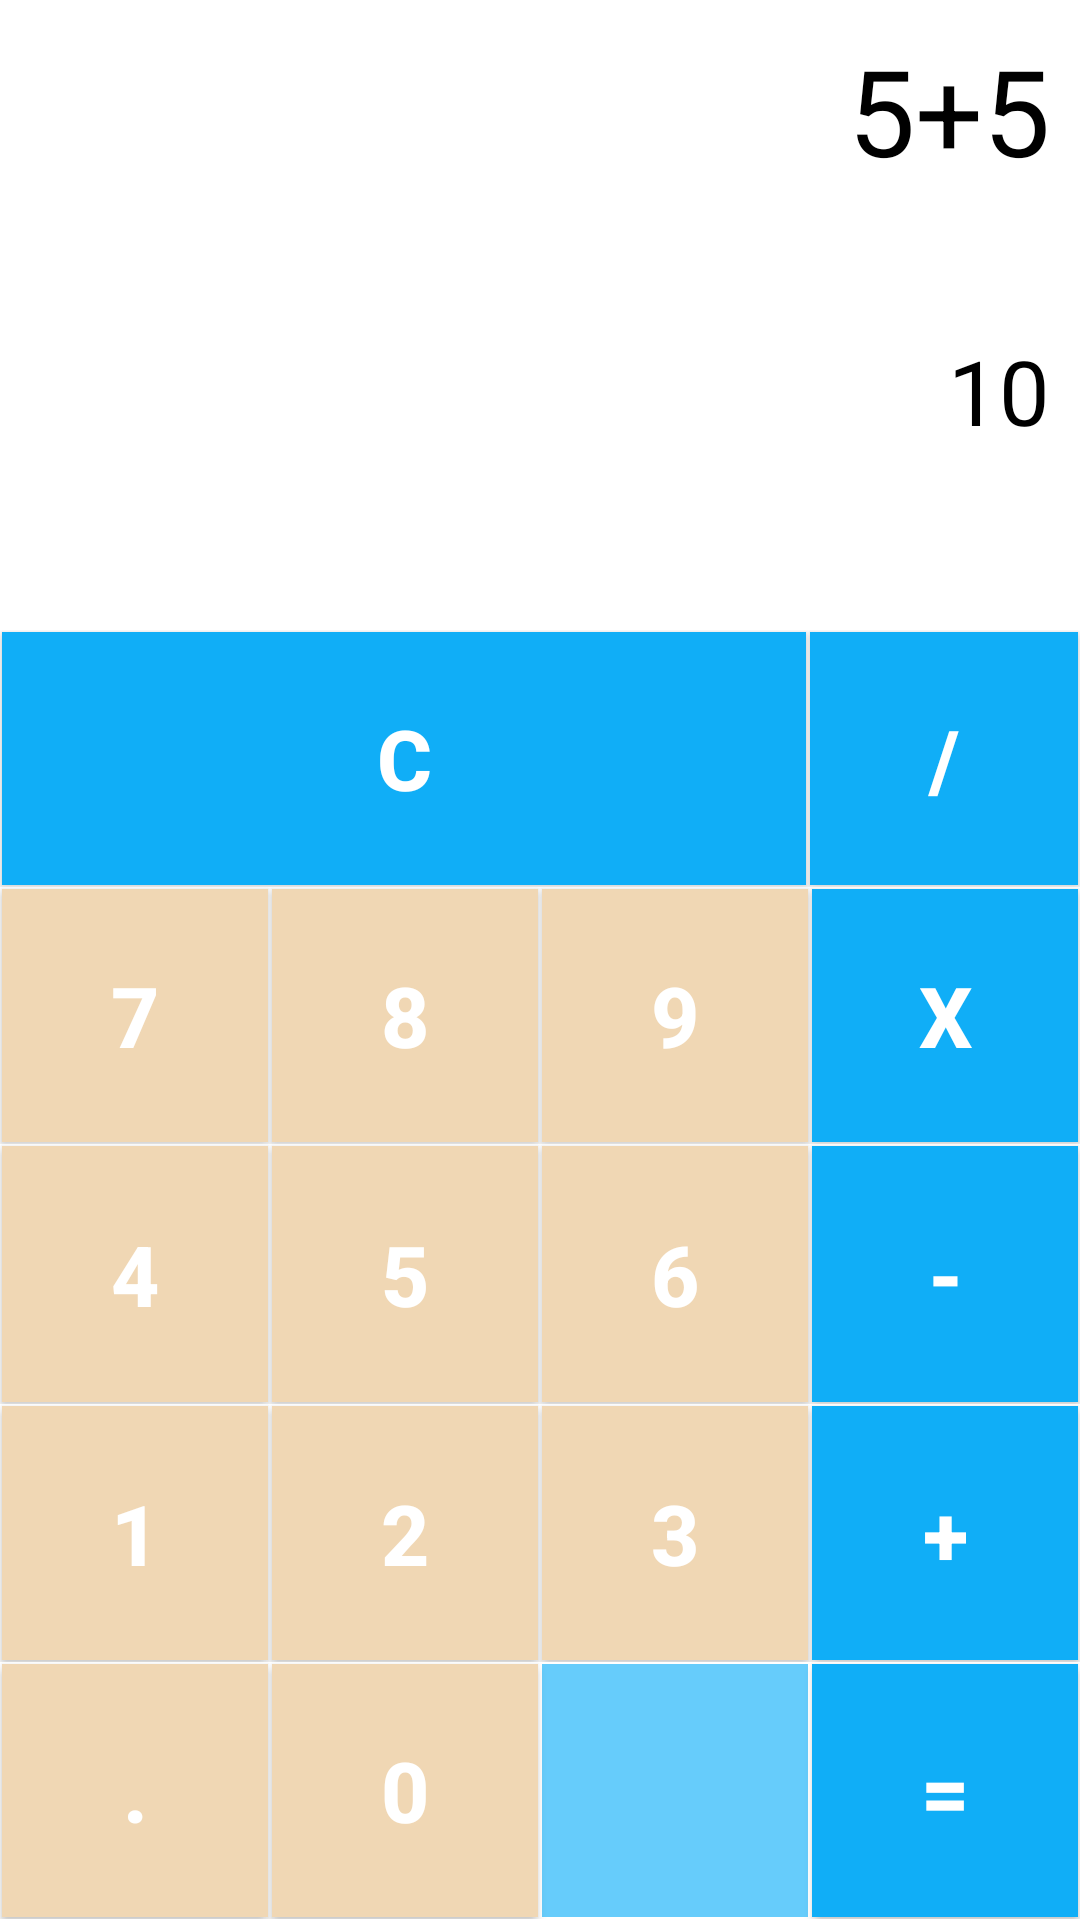

Write the Android layout XML for this screen, with the resource values it uses.
<!-- AndroidManifest.xml: application theme Theme.DACalculator -->
<!-- res/layout/fragment_scientific.xml -->
<?xml version="1.0" encoding="utf-8"?>
<LinearLayout xmlns:android="http://schemas.android.com/apk/res/android"
    xmlns:app="http://schemas.android.com/apk/res-auto"
    xmlns:tools="http://schemas.android.com/tools"
    android:id="@+id/main"
    android:layout_width="match_parent"
    android:layout_height="match_parent"
    android:orientation="vertical"
    android:background="@color/white"
    tools:context=".MainActivity">

    <TextView
        android:id="@+id/txt_expression"
        android:layout_width="match_parent"
        android:layout_height="80dp"
        android:text="5+5"
        android:textColor="@color/black"
        android:textSize="40sp"
        android:gravity="end"
        android:layout_margin="10dp"
        android:ellipsize="start"
        android:singleLine="true"
        />

    <TextView
        android:id="@+id/txt_result"
        android:layout_width="match_parent"
        android:layout_height="90dp"
        android:text="10"
        android:textColor="@color/black"
        android:textSize="30sp"
        android:gravity="end"
        android:layout_margin="10dp"
        android:ellipsize="end"
        android:maxLines="1"
        />

    <LinearLayout
        android:layout_width="match_parent"
        android:layout_height="0dp"
        android:layout_weight="0.8"
        android:orientation="horizontal">

        <androidx.appcompat.widget.AppCompatButton
            android:id="@+id/bt_clear"
            style="@style/Operators_Button"
            android:layout_weight="3"
            android:text="C" />

        <androidx.appcompat.widget.AppCompatButton
            android:id="@+id/bt_divide"
            style="@style/Operators_Button"
            android:text="/"
            />

    </LinearLayout>

    <LinearLayout
        android:layout_width="match_parent"
        android:layout_height="0dp"
        android:layout_weight="0.8"
        android:orientation="horizontal">

        <androidx.appcompat.widget.AppCompatButton
            android:id="@+id/number_seven"
            style="@style/Numbers_Button"
            android:text="7"
            />

        <androidx.appcompat.widget.AppCompatButton
            android:id="@+id/number_eight"
            style="@style/Numbers_Button"
            android:text="8"
            />

        <androidx.appcompat.widget.AppCompatButton
            android:id="@+id/number_nine"
            style="@style/Numbers_Button"
            android:text="9"
            />

        <androidx.appcompat.widget.AppCompatButton
            android:id="@+id/bt_multi"
            style="@style/Operators_Button"
            android:layout_weight="1"
            android:text="X"
            />

    </LinearLayout>

    <LinearLayout
        android:layout_width="match_parent"
        android:layout_height="1dp"
        android:layout_weight="0.8"
        android:orientation="horizontal">

        <androidx.appcompat.widget.AppCompatButton
            android:id="@+id/number_four"
            style="@style/Numbers_Button"
            android:text="4"
            />

        <androidx.appcompat.widget.AppCompatButton
            android:id="@+id/number_five"
            style="@style/Numbers_Button"
            android:text="5"
            />

        <androidx.appcompat.widget.AppCompatButton
            android:id="@+id/number_six"
            style="@style/Numbers_Button"
            android:text="6"
            />

        <androidx.appcompat.widget.AppCompatButton
            android:id="@+id/bt_subtraction"
            style="@style/Operators_Button"
            android:layout_weight="1"
            android:text="-"
            />

    </LinearLayout>

    <LinearLayout
        android:layout_width="match_parent"
        android:layout_height="0dp"
        android:layout_weight="0.8"
        android:orientation="horizontal">

        <androidx.appcompat.widget.AppCompatButton
            android:id="@+id/number_one"
            style="@style/Numbers_Button"
            android:text="1"
            />

        <androidx.appcompat.widget.AppCompatButton
            android:id="@+id/number_two"
            style="@style/Numbers_Button"
            android:text="2"
            />

        <androidx.appcompat.widget.AppCompatButton
            android:id="@+id/number_three"
            style="@style/Numbers_Button"
            android:text="3"
            />

        <androidx.appcompat.widget.AppCompatButton
            android:id="@+id/bt_sum"
            style="@style/Operators_Button"
            android:layout_weight="1"
            android:text="+"
            />

    </LinearLayout>

    <LinearLayout
        android:layout_width="match_parent"
        android:layout_height="0dp"
        android:layout_weight="0.8"
        android:orientation="horizontal">

        <androidx.appcompat.widget.AppCompatButton
            android:id="@+id/bt_point"
            style="@style/Numbers_Button"
            android:text="."
            />

        <androidx.appcompat.widget.AppCompatButton
            android:id="@+id/number_zero"
            style="@style/Numbers_Button"
            android:text="0"
            />

        <ImageButton
            android:id="@+id/bt_backspace"
            style="@style/Numbers_Button"
            android:src="@drawable/backspace"
            android:layout_width="0dp"
            android:layout_height="match_parent"
            android:scaleType="centerInside"
            android:adjustViewBounds="false"
            android:background="@color/light_blue"
            android:contentDescription="@string/backspace_button"
            />

        <androidx.appcompat.widget.AppCompatButton
            android:id="@+id/bt_equals"
            android:layout_width="0dp"
            style="@style/Operators_Button"
            android:layout_weight="1"
            android:text="="
            />

    </LinearLayout>

</LinearLayout>
<!-- resources referenced by this layout -->
<resources>
  <color name="black">#FF000000</color>
  <color name="light_blue">#66CCFB</color>
  <color name="white">#FFFFFFFF</color>
  <string name="backspace_button">Backspace</string>
  <style name="Numbers_Button" parent="Container_Button">
          <item name="android:layout_width">0dp</item>
          <item name="android:layout_height">match_parent</item>
          <item name="android:layout_weight">1</item>
          <item name="android:textColor">@color/white</item>
          <item name="android:background">@drawable/button_number_clicked</item>
          <item name="android:minWidth">80dp</item>
          <item name="android:minHeight">80dp</item>
          <item name="android:padding">1dp</item>
      </style>
  <style name="Operators_Button" parent="Container_Button">
          <item name="android:background">@color/personalized_blue</item>
          <item name="android:textColor">@color/white</item>
      </style>
  <style name="Theme.DACalculator" parent="Base.Theme.DACalculator" />
  <style name="Container_Button">
          <item name="android:layout_width">0dp</item>
          <item name="android:layout_height">match_parent</item>
          <item name="android:layout_weight">1</item>
          <item name="android:textSize">28sp</item>
          <item name="android:gravity">center</item>
          <item name="android:textStyle">bold</item>
          <item name="android:layout_margin">0.5dp</item>
      </style>
  <!-- drawable button_number_clicked (drawable) -->
  <?xml version="1.0" encoding="utf-8"?>
  <selector xmlns:android="http://schemas.android.com/apk/res/android">
      <item android:drawable="@drawable/shape_number_selected" android:state_pressed="true"/>
      <item android:drawable="@drawable/shape_number_selected" android:state_focused="true"/>
      <item android:drawable="@drawable/shape_number_normal"/>
  </selector>
  <color name="personalized_blue">#10AEF7</color>
  <style name="Base.Theme.DACalculator" parent="Theme.Material3.DayNight.NoActionBar">
          
          
      </style>
  <!-- drawable shape_number_selected (drawable) -->
  <?xml version="1.0" encoding="utf-8"?>
  <shape xmlns:android="http://schemas.android.com/apk/res/android" android:shape="oval">
      <solid android:backgroundTint="@color/secondary_light_gray" />
  </shape>
  <!-- drawable shape_number_normal (drawable) -->
  <?xml version="1.0" encoding="utf-8"?>
  <shape xmlns:android="http://schemas.android.com/apk/res/android">
      <solid android:color="@color/beige"/>
  </shape>
  <color name="beige">#F0D7B4</color>
</resources>
